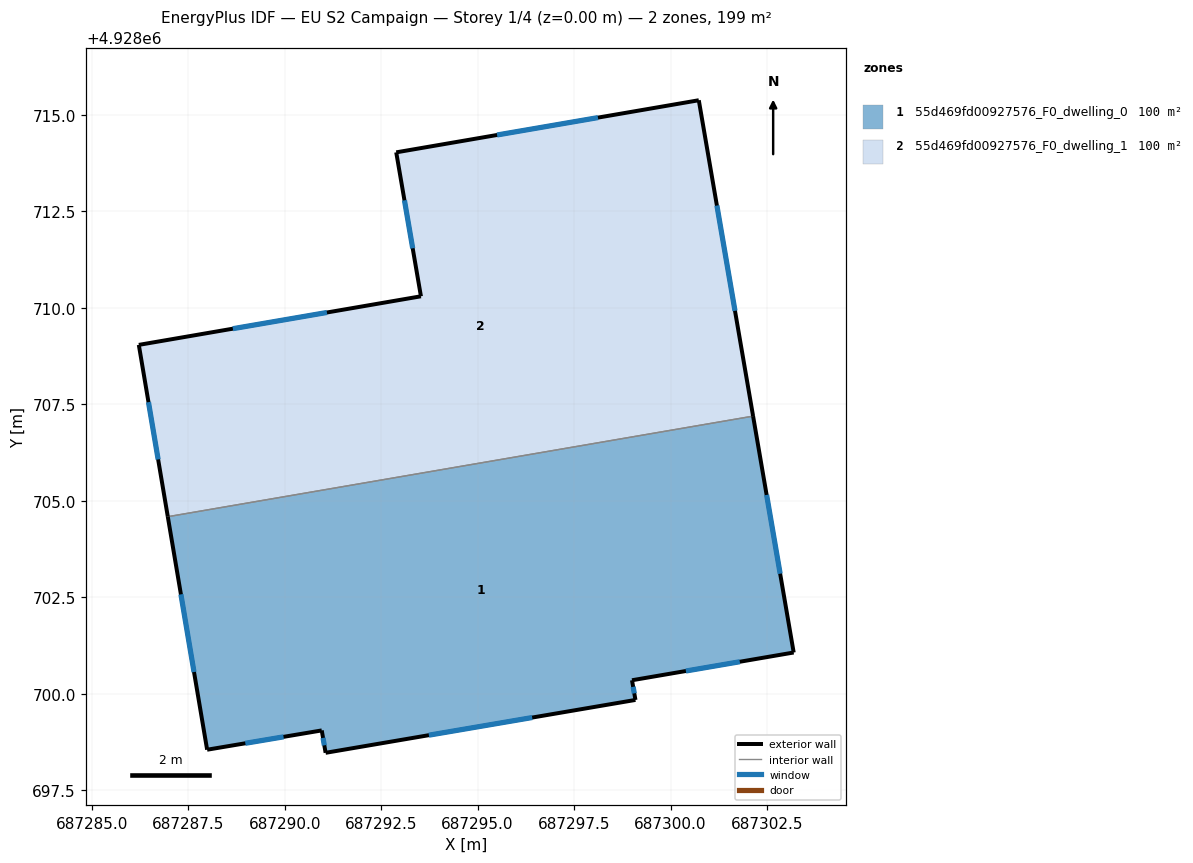
=== STOREY PLAN SPEC (per zone: floor XY polygon, exterior-wall plan segments, windows/doors) ===
zone 1: 55d469fd00927576_F0_dwelling_0  (99.6 m²)
  floor: (687302.14, 4928707.20) (687303.19, 4928701.07) (687299.00, 4928700.35) (687299.09, 4928699.84) (687291.06, 4928698.47) (687290.96, 4928699.05) (687287.99, 4928698.55) (687286.97, 4928704.59)
  exterior wall: (687291.06, 4928698.47) – (687299.09, 4928699.84)  [8.1 m]
    window: (687293.74, 4928698.93) – (687296.41, 4928699.38)  [2.7 m²]
  exterior wall: (687290.96, 4928699.05) – (687291.06, 4928698.47)  [0.6 m]
    window: (687290.99, 4928698.86) – (687291.03, 4928698.66)  [0.2 m²]
  exterior wall: (687287.99, 4928698.55) – (687290.96, 4928699.05)  [3.0 m]
    window: (687288.98, 4928698.72) – (687289.97, 4928698.88)  [1.0 m²]
  exterior wall: (687286.97, 4928704.59) – (687287.99, 4928698.55)  [6.1 m]
    window: (687287.31, 4928702.58) – (687287.65, 4928700.56)  [2.0 m²]
  exterior wall: (687303.19, 4928701.07) – (687302.14, 4928707.20)  [6.2 m]
    window: (687302.84, 4928703.11) – (687302.49, 4928705.15)  [2.1 m²]
  exterior wall: (687299.00, 4928700.35) – (687303.19, 4928701.07)  [4.3 m]
    window: (687300.40, 4928700.59) – (687301.79, 4928700.83)  [1.4 m²]
  exterior wall: (687299.09, 4928699.84) – (687299.00, 4928700.35)  [0.5 m]
    window: (687299.06, 4928700.01) – (687299.03, 4928700.18)  [0.2 m²]
  interior walls: 1
zone 2: 55d469fd00927576_F0_dwelling_1  (99.6 m²)
  floor: (687300.73, 4928715.38) (687302.14, 4928707.20) (687286.97, 4928704.59) (687286.22, 4928709.04) (687293.53, 4928710.30) (687292.89, 4928714.03)
  exterior wall: (687286.22, 4928709.04) – (687286.97, 4928704.59)  [4.5 m]
    window: (687286.47, 4928707.56) – (687286.72, 4928706.07)  [1.5 m²]
  exterior wall: (687293.53, 4928710.30) – (687286.22, 4928709.04)  [7.4 m]
    window: (687291.09, 4928709.88) – (687288.66, 4928709.46)  [2.5 m²]
  exterior wall: (687292.89, 4928714.03) – (687293.53, 4928710.30)  [3.8 m]
    window: (687293.10, 4928712.79) – (687293.32, 4928711.54)  [1.3 m²]
  exterior wall: (687300.73, 4928715.38) – (687292.89, 4928714.03)  [8.0 m]
    window: (687298.12, 4928714.93) – (687295.50, 4928714.48)  [2.7 m²]
  exterior wall: (687302.14, 4928707.20) – (687300.73, 4928715.38)  [8.3 m]
    window: (687301.67, 4928709.92) – (687301.20, 4928712.65)  [2.8 m²]
  interior walls: 1

=== DERIVED (storey summary) ===
Building: EU S2 Campaign
Storey: 1 of 4  (floor level z = 0.00 m)
Storey gross floor area: 199.2 m²
Zones on this storey: 2
  - 55d469fd00927576_F0_dwelling_0: floor 99.6 m²; exterior wall 28.9 m (86.6 m²); 7 window(s) 9.6 m²; WWR 11.1%
  - 55d469fd00927576_F0_dwelling_1: floor 99.6 m²; exterior wall 32.0 m (95.9 m²); 5 window(s) 10.7 m²; WWR 11.1%
Zone adjacency (shared interzone walls):
  - 55d469fd00927576_F0_dwelling_0 ↔ 55d469fd00927576_F0_dwelling_1